The GitHub repository jmvale622/Project-ANI contains a labelled image folder "datasets_11class" with 11 categories: corn borers, fall armyworm, maize blight, maize gray leaf spot, maize healthy, maize rust, sugarcane brown spot, sugarcane healthy, sugarcane pineapple disease, sugarcane red rot, sugarcane scorch. Examples follow, each with its label.

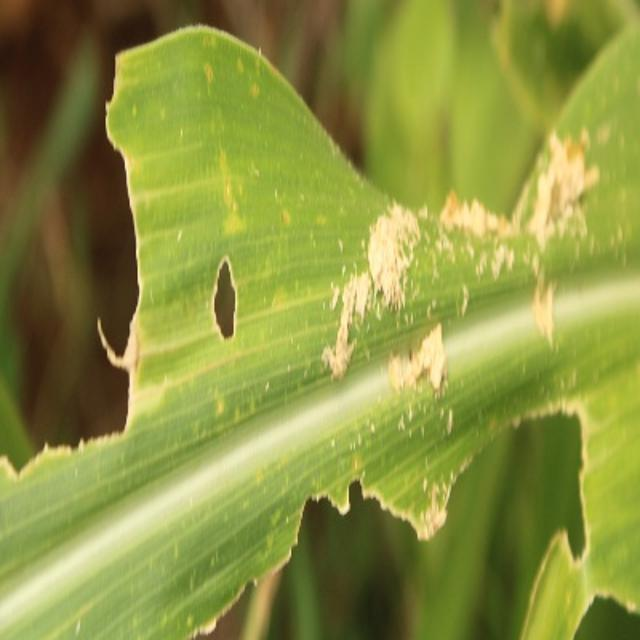
Label: fall armyworm

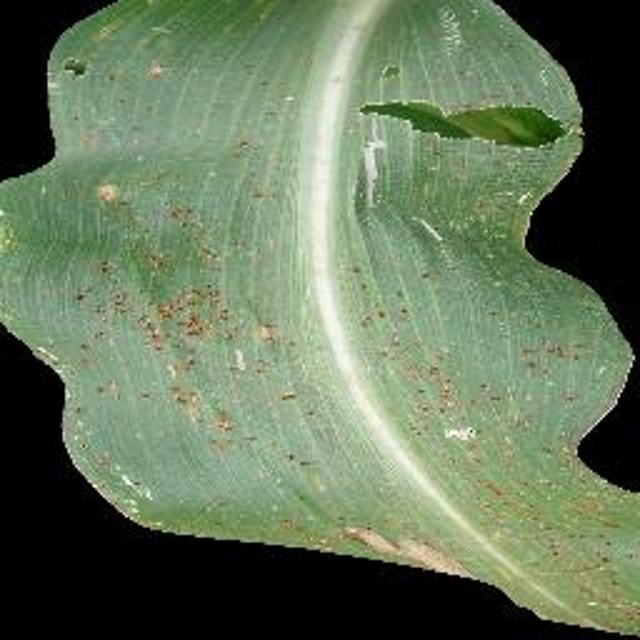
Label: maize rust

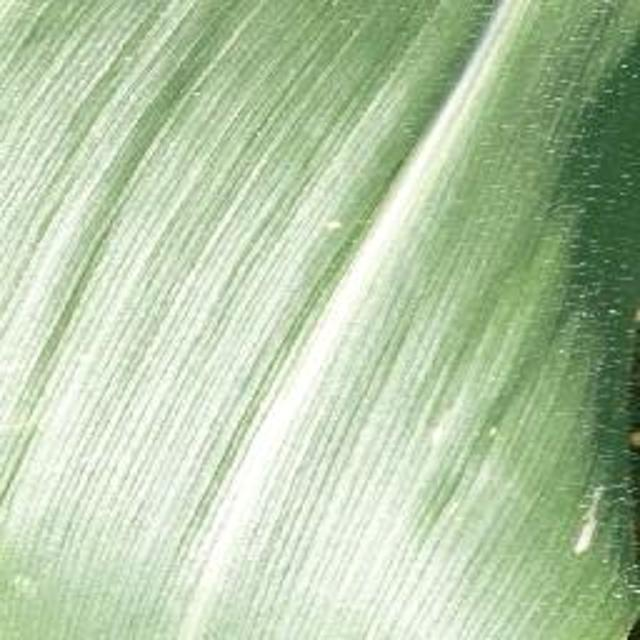
Label: maize healthy

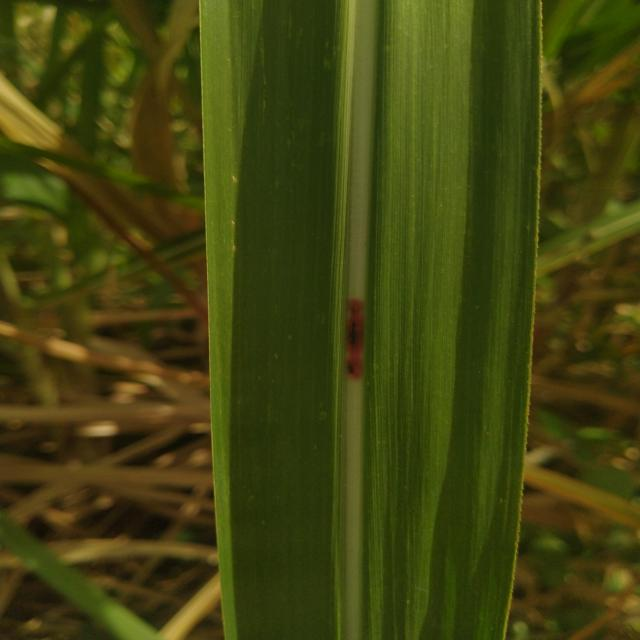
Label: sugarcane red rot

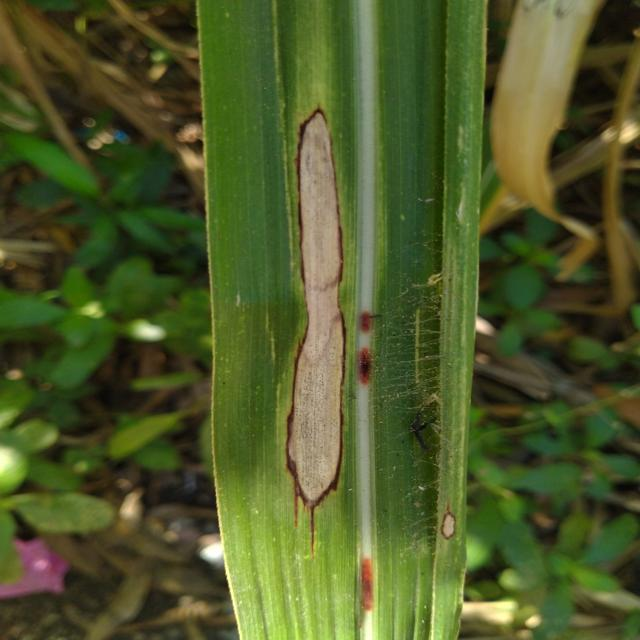
Label: sugarcane scorch

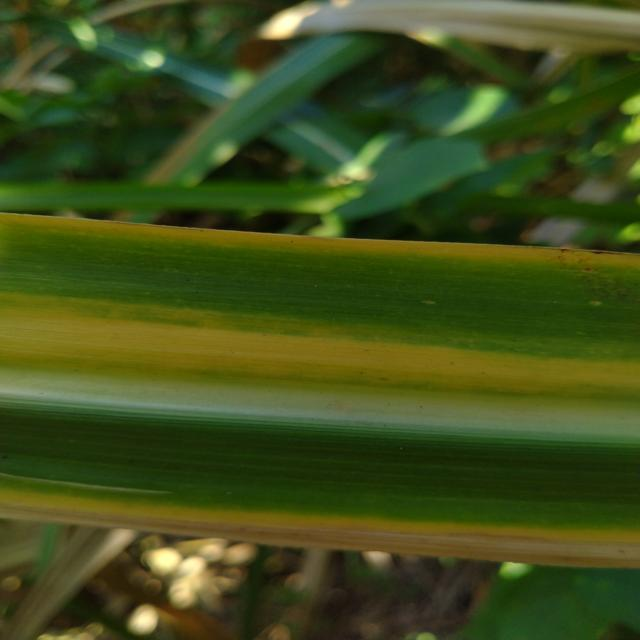
Label: sugarcane pineapple disease
